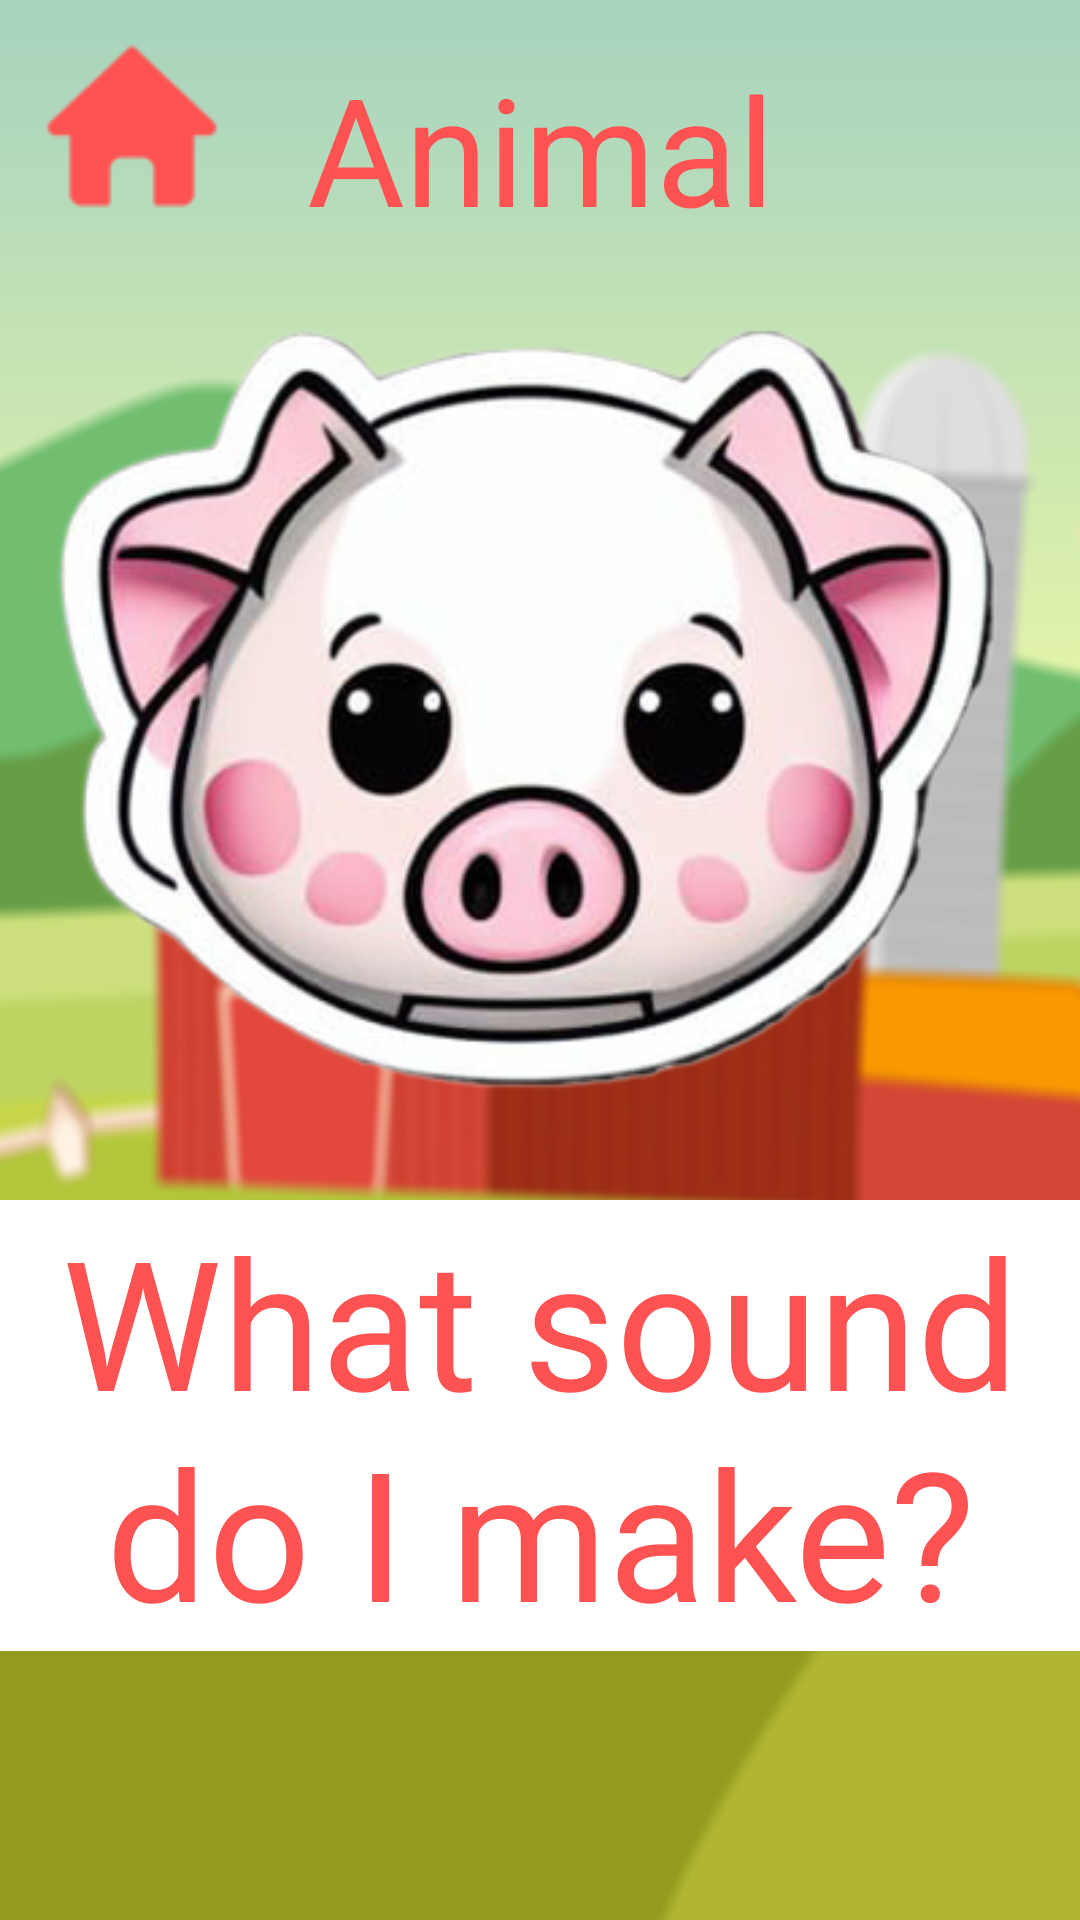

Write the Android layout XML for this screen, with the resource values it uses.
<!-- AndroidManifest.xml: application theme Theme.Oink -->
<!-- res/layout/activity_play.xml -->
<?xml version="1.0" encoding="utf-8"?>
<androidx.constraintlayout.widget.ConstraintLayout xmlns:android="http://schemas.android.com/apk/res/android"
    xmlns:app="http://schemas.android.com/apk/res-auto"
    xmlns:tools="http://schemas.android.com/tools"
    android:layout_width="match_parent"
    android:layout_height="match_parent"
    android:background="@drawable/background_farm"
    tools:context=".PlayActivity">

    <TextView
        android:id="@+id/animalText"
        android:layout_width="wrap_content"
        android:layout_height="wrap_content"
        android:layout_marginTop="16dp"
        android:text="Animal"
        android:textColor="#FF5252"
        android:textSize="50sp"
        app:layout_constraintEnd_toEndOf="parent"
        app:layout_constraintHorizontal_bias="0.5"
        app:layout_constraintStart_toStartOf="parent"
        app:layout_constraintTop_toTopOf="parent" />

    <ImageView
        android:id="@+id/animalImage"
        android:layout_width="wrap_content"
        android:layout_height="wrap_content"
        android:layout_marginTop="80dp"
        app:layout_constraintEnd_toEndOf="parent"
        app:layout_constraintHorizontal_bias="0.5"
        app:layout_constraintStart_toStartOf="parent"
        app:layout_constraintTop_toTopOf="parent"
        app:srcCompat="@drawable/pig_clean2" />

    <TextView
        android:id="@+id/animalSpeechText"
        android:layout_width="wrap_content"
        android:layout_height="wrap_content"
        android:background="@color/white"
        android:text="What sound do I make?"
        android:textAlignment="center"
        android:textColor="#FF5252"
        android:textSize="60sp"
        app:layout_constraintEnd_toEndOf="parent"
        app:layout_constraintHorizontal_bias="0.5"
        app:layout_constraintStart_toStartOf="parent"
        app:layout_constraintTop_toBottomOf="@id/animalImage" />





















    <Button
        android:id="@+id/homeButton"
        android:stateListAnimator="@null"
        android:layout_width="wrap_content"
        android:layout_height="wrap_content"
        android:backgroundTint="#00FFFFFF"
        android:drawableLeft="@drawable/home_64x64"
        android:drawableTint="#FF5252"
        android:fontFamily="sans-serif-medium"
        app:layout_constraintStart_toStartOf="parent"
        app:layout_constraintTop_toTopOf="parent"
        tools:ignore="SpeakableTextPresentCheck" />

</androidx.constraintlayout.widget.ConstraintLayout>
<!-- resources referenced by this layout -->
<resources>
  <!-- drawable background_farm: png bitmap (drawable, 119347 bytes) -->
  <!-- drawable home_64x64: png bitmap (drawable, 2403 bytes) -->
  <!-- drawable pig_clean2: png bitmap (drawable, 141890 bytes) -->
  <style name="Theme.Oink" parent="Theme.MaterialComponents.DayNight.NoActionBar">
          
          <item name="colorPrimary">@color/purple_500</item>
          <item name="colorPrimaryVariant">@color/purple_700</item>
          <item name="colorOnPrimary">@color/white</item>
          
          <item name="colorSecondary">@color/teal_200</item>
          <item name="colorSecondaryVariant">@color/teal_700</item>
          <item name="colorOnSecondary">@color/black</item>
          
          <item name="android:statusBarColor">?attr/colorPrimaryVariant</item>
          
      </style>
  <!-- not gathered from this repository: default colours our renderer supplied (Android Studio template values) -->
  <color name="purple_500">#FF6200EE</color>
  <color name="purple_700">#FF3700B3</color>
  <color name="teal_200">#FF03DAC5</color>
  <color name="teal_700">#FF018786</color>
  <color name="black">#FF000000</color>
  <color name="white">#FFFFFFFF</color>
</resources>
